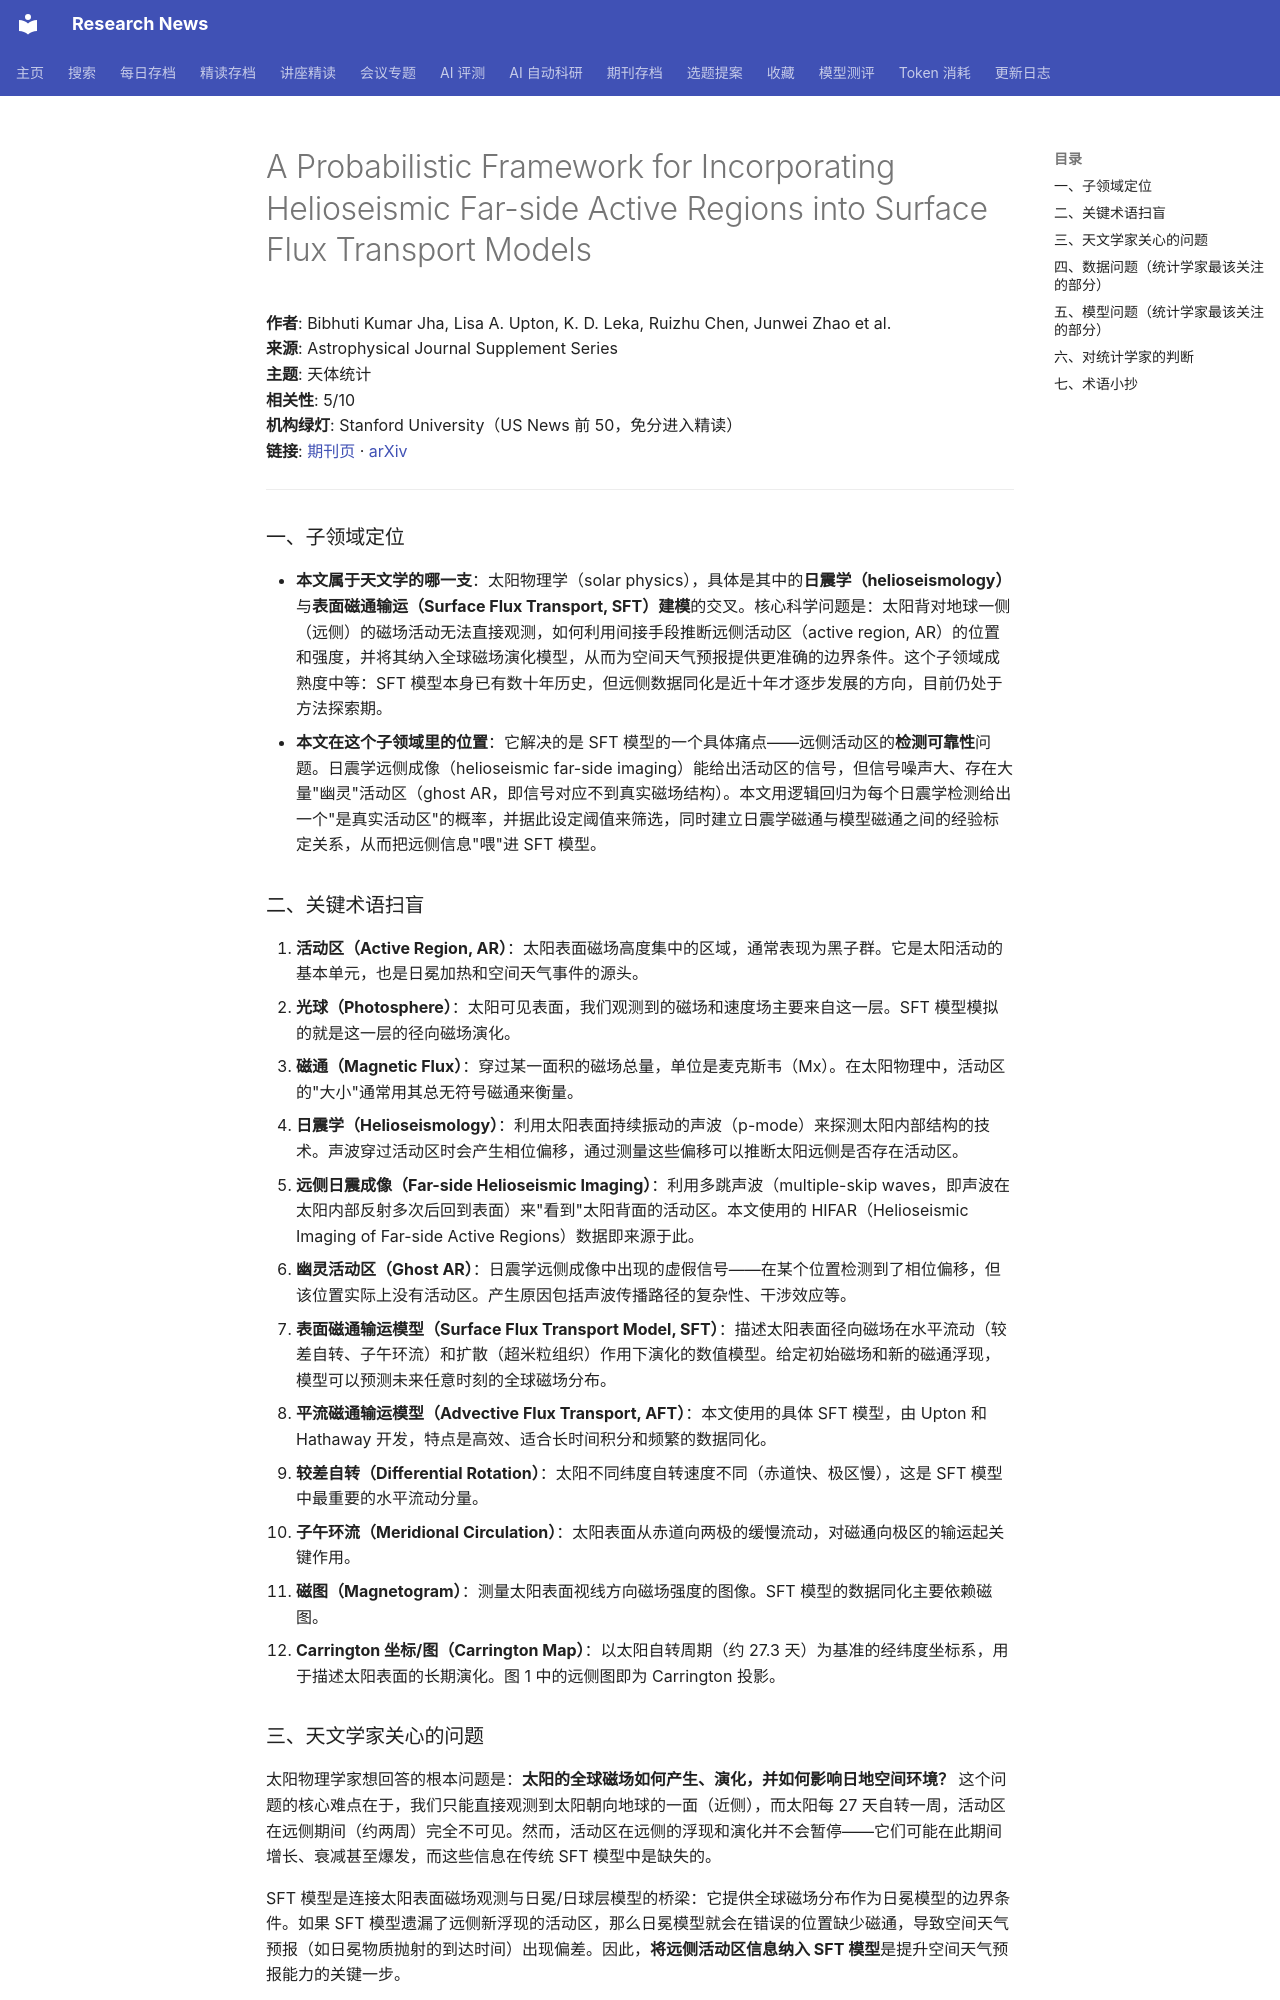

repository: cxy0714/research-news · page: deep_reads/2026-10-12-10.3847_1538-4365_aea139/index.html · generator: mkdocs

# A Probabilistic Framework for Incorporating Helioseismic Far-side Active Regions into Surface Flux Transport Models

**作者**: Bibhuti Kumar Jha, Lisa A. Upton, K. D. Leka, Ruizhu Chen, Junwei Zhao et al.  
**来源**: Astrophysical Journal Supplement Series  
**主题**: 天体统计  
**相关性**: 5/10  
**机构绿灯**: Stanford University（US News 前 50，免分进入精读）  
**链接**: [期刊页](https://doi.org/10.3847/1538-4365/aea139) · [arXiv](https://arxiv.org/abs/2609.00225)

---

### 一、子领域定位

- **本文属于天文学的哪一支**：太阳物理学（solar physics），具体是其中的**日震学（helioseismology）**与**表面磁通输运（Surface Flux Transport, SFT）建模**的交叉。核心科学问题是：太阳背对地球一侧（远侧）的磁场活动无法直接观测，如何利用间接手段推断远侧活动区（active region, AR）的位置和强度，并将其纳入全球磁场演化模型，从而为空间天气预报提供更准确的边界条件。这个子领域成熟度中等：SFT 模型本身已有数十年历史，但远侧数据同化是近十年才逐步发展的方向，目前仍处于方法探索期。
- **本文在这个子领域里的位置**：它解决的是 SFT 模型的一个具体痛点——远侧活动区的**检测可靠性**问题。日震学远侧成像（helioseismic far-side imaging）能给出活动区的信号，但信号噪声大、存在大量"幽灵"活动区（ghost AR，即信号对应不到真实磁场结构）。本文用逻辑回归为每个日震学检测给出一个"是真实活动区"的概率，并据此设定阈值来筛选，同时建立日震学磁通与模型磁通之间的经验标定关系，从而把远侧信息"喂"进 SFT 模型。

### 二、关键术语扫盲

1. **活动区（Active Region, AR）**：太阳表面磁场高度集中的区域，通常表现为黑子群。它是太阳活动的基本单元，也是日冕加热和空间天气事件的源头。
2. **光球（Photosphere）**：太阳可见表面，我们观测到的磁场和速度场主要来自这一层。SFT 模型模拟的就是这一层的径向磁场演化。
3. **磁通（Magnetic Flux）**：穿过某一面积的磁场总量，单位是麦克斯韦（Mx）。在太阳物理中，活动区的"大小"通常用其总无符号磁通来衡量。
4. **日震学（Helioseismology）**：利用太阳表面持续振动的声波（p-mode）来探测太阳内部结构的技术。声波穿过活动区时会产生相位偏移，通过测量这些偏移可以推断太阳远侧是否存在活动区。
5. **远侧日震成像（Far-side Helioseismic Imaging）**：利用多跳声波（multiple-skip waves，即声波在太阳内部反射多次后回到表面）来"看到"太阳背面的活动区。本文使用的 HIFAR（Helioseismic Imaging of Far-side Active Regions）数据即来源于此。
6. **幽灵活动区（Ghost AR）**：日震学远侧成像中出现的虚假信号——在某个位置检测到了相位偏移，但该位置实际上没有活动区。产生原因包括声波传播路径的复杂性、干涉效应等。
7. **表面磁通输运模型（Surface Flux Transport Model, SFT）**：描述太阳表面径向磁场在水平流动（较差自转、子午环流）和扩散（超米粒组织）作用下演化的数值模型。给定初始磁场和新的磁通浮现，模型可以预测未来任意时刻的全球磁场分布。
8. **平流磁通输运模型（Advective Flux Transport, AFT）**：本文使用的具体 SFT 模型，由 Upton 和 Hathaway 开发，特点是高效、适合长时间积分和频繁的数据同化。
9. **较差自转（Differential Rotation）**：太阳不同纬度自转速度不同（赤道快、极区慢），这是 SFT 模型中最重要的水平流动分量。
10. **子午环流（Meridional Circulation）**：太阳表面从赤道向两极的缓慢流动，对磁通向极区的输运起关键作用。
11. **磁图（Magnetogram）**：测量太阳表面视线方向磁场强度的图像。SFT 模型的数据同化主要依赖磁图。
12. **Carrington 坐标/图（Carrington Map）**：以太阳自转周期（约 27.3 天）为基准的经纬度坐标系，用于描述太阳表面的长期演化。图 1 中的远侧图即为 Carrington 投影。
